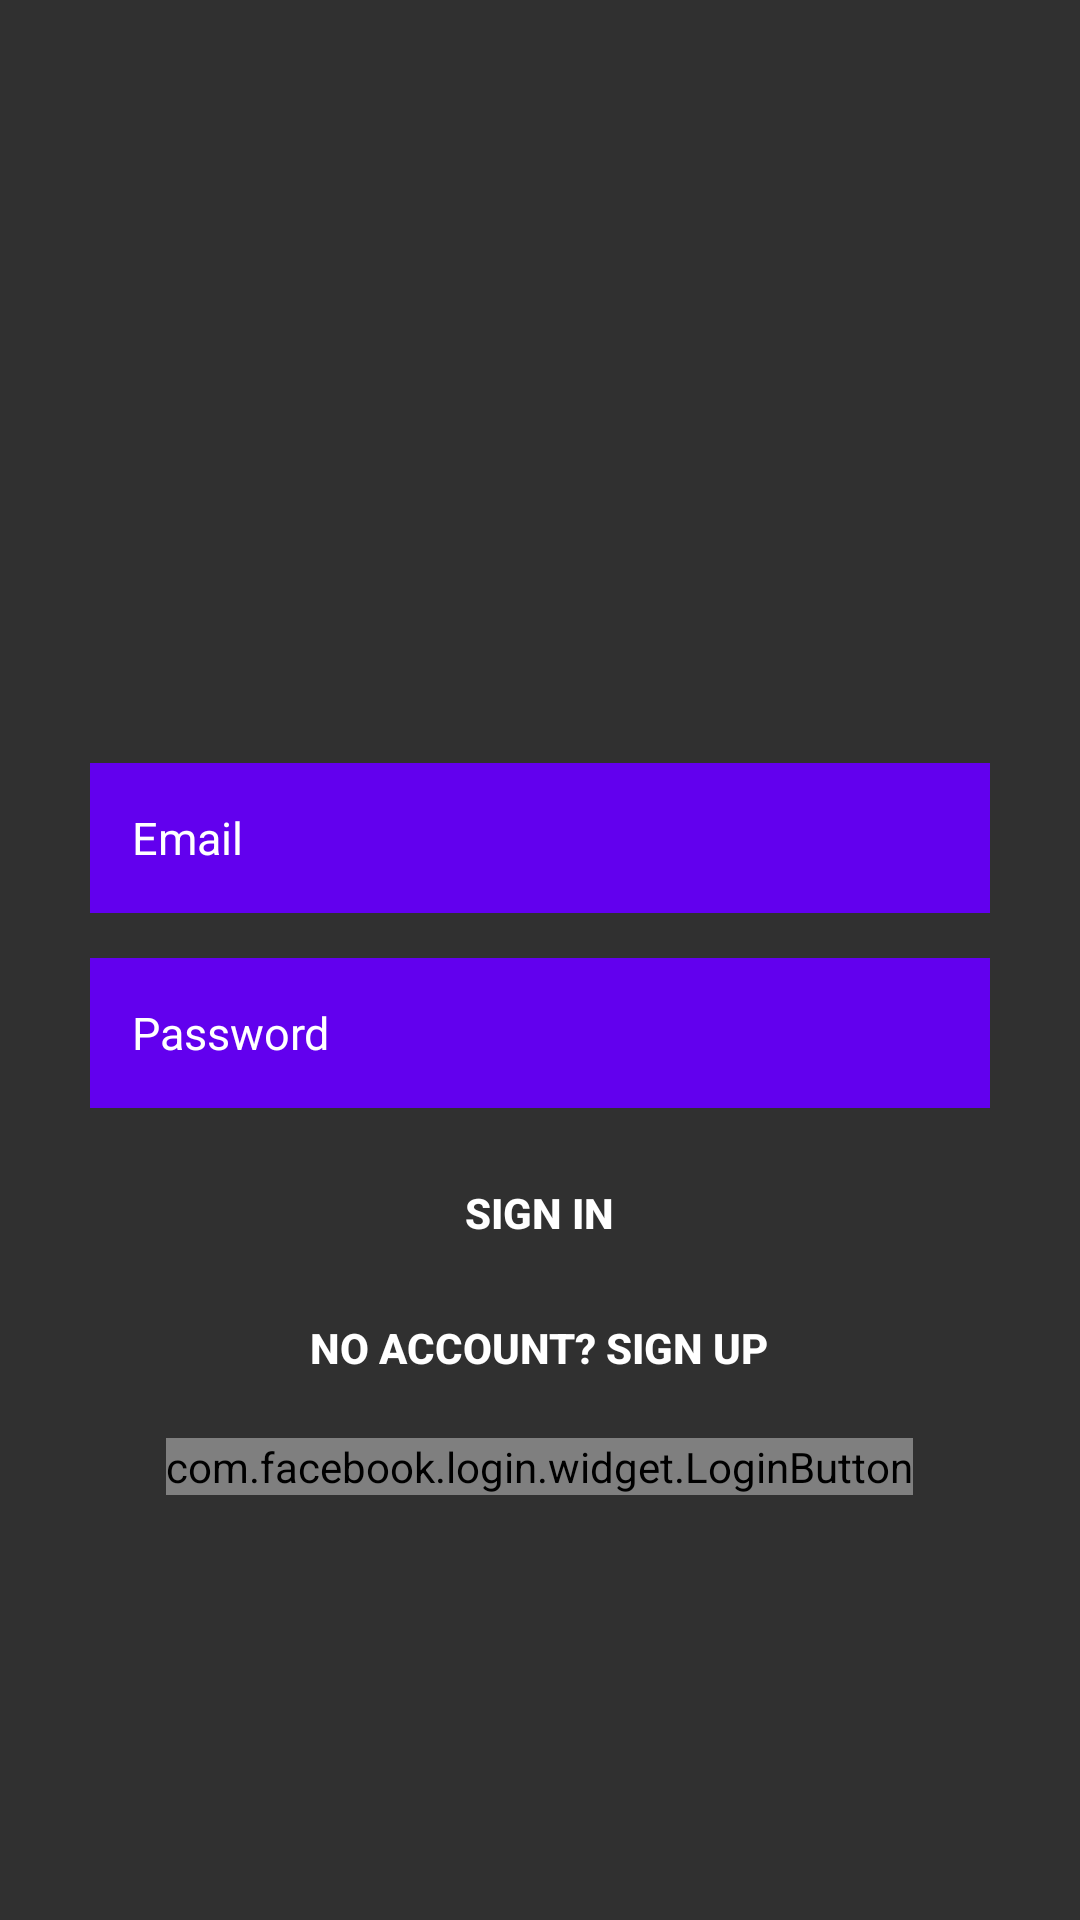

Produce the Android XML layout that renders to this screen, including the resource entries it uses.
<!-- AndroidManifest.xml: activity theme Theme.AppCompat.NoActionBar -->
<!-- res/layout/activity_login.xml -->
<?xml version="1.0" encoding="utf-8"?>
<LinearLayout
    android:id="@+id/activity_login_linear_layout"
    xmlns:android="http://schemas.android.com/apk/res/android"
    android:orientation="vertical"
    android:layout_width="match_parent"
    android:layout_height="match_parent"
    android:gravity="center">

    <ImageView
        android:src="@drawable/logo_two"
        android:layout_width="100dp"
        android:layout_height="100dp"
        android:layout_marginBottom="13dp"
        />

    <EditText
        android:id="@+id/activity_login_userEmail"
        android:layout_width="300dp"
        android:layout_height="50dp"
        android:textSize="15sp"
        android:textColor="#fff"
        android:textColorHint="#fff"
        android:padding="14dp"
        android:inputType="textEmailAddress"
        android:background="@color/colorPrimary"
        android:hint="Email"/>
        
        



    <EditText
        android:id="@+id/activity_login_userPassword"
        android:layout_width="300dp"
        android:layout_height="50dp"
        android:textSize="15sp"
        android:textColor="#fff"
        android:textColorHint="#fff"
        android:padding="14dp"
        android:inputType="textPassword"
        android:layout_marginTop="15dp"
        android:background="@color/colorPrimary"
        android:hint="Password"/>
        
        


    <Button
        android:id="@+id/activity_login_loginButton"
        android:layout_width="225dp"
        android:layout_height="40dp"
        android:text="Sign In"
        android:layout_marginTop="15dp"
        android:textStyle="bold"
        android:background="@drawable/button_background"/>



    <Button
        android:id="@+id/activity_login_registerButton"
        android:layout_width="225dp"
        android:layout_height="40dp"
        android:text="No Account? Sign Up"
        android:layout_marginTop="5dp"
        android:textStyle="bold"
        android:background="@drawable/button_background"
        />

    <com.facebook.login.widget.LoginButton
        android:id="@+id/activity_login_facebook_button"
        android:layout_height="wrap_content"
        android:layout_width="wrap_content"
        android:layout_marginTop="10dp"
        />




</LinearLayout>
<!-- resources referenced by this layout -->
<resources>

  <!-- not gathered from this repository: default colours our renderer supplied (Android Studio template values) -->
  <color name="colorPrimary">#FF6200EE</color>
</resources>
